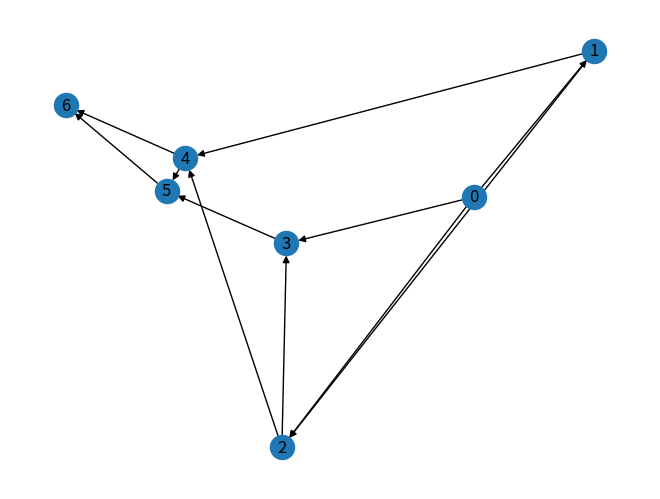

This chart was generated by the following Python code: (Note: this script raises an exception after producing the figure.)
import time

import networkx as nx
from matplotlib import pyplot as plt


def creeListePre(n, U: list):
    listePre = [[] for i in range(n)]
    for i in U:
        listePre[i[1]].append((i[0], i[2]))
    return listePre


def pcch(n, U: list):
    listeValeurChemin = [0 for i in range(n)]
    listePre = creeListePre(n, U)
    cpt = 0
    for i in listePre:
        sommetProchain = True
        for j in i:
            if (sommetProchain == True):
                listeValeurChemin[cpt] = j[1] + listeValeurChemin[j[0]]
            else:
                if listeValeurChemin[cpt] > j[1] + listeValeurChemin[j[0]]:
                    listeValeurChemin[cpt] = j[1] + listeValeurChemin[j[0]]
            sommetProchain = False
        cpt += 1
    return listeValeurChemin[n - 1]


G = nx.DiGraph()
n = 7
U = [(0, 1, 6), (0, 2, 2), (0, 3, 1), (1, 2, -3), (1, 4, 7), (2, 3, -2), (2, 4, -4), (3, 5, 2), (4, 5, 3), (4, 6, 3),
     (5, 6, 1)]
G.add_weighted_edges_from(U)
nx.draw(G, pos=nx.spring_layout(G), with_labels=True)
plt.show()
plt.close()
# sol = nx.shortest_path(G, 0, 6, weight='weight') Algo Dijkstra besoin nombre positif
print(creeListePre(n, U))
tps = time.time()
for i in range(10000):
    pcch(n,U)
print('Temps avec pcch = ', round(time.time() - tps, 2))

tps = time.time()
for i in range(10000):
    #sol = nx.bellman_ford_path_length(G, source=0, target=6, weight='weight')
    sol = nx.shortest_path_length(G, source=0, target=6,weight='weight',method='bellman-ford')
#print(sol)
print('Temps avec Bellman_Ford = ', round(time.time() - tps, 2))

tps = time.time()
for i in range(10000):
    sol = nx.johnson(G,weight='weight')
print('Temps avec Johnson = ', round(time.time() - tps, 2))

#tps = time.time()
#for i in range(10000):
#    lenght=nx.floyd_warshall(G, weight='weight')
#print(lenght)
#print('Temps avec Floyd_warshall = ', round(time.time() - tps, 2))


U = []
f = open('bigDAG.txt','r')
str_list = f.read().split("\n")
n = int(str_list[0])
m = int(str_list[1])
del(str_list[0:2])
for i in str_list:
    temp = i.split(" ")
    tup = ()
    for j in temp:
        tup = tup + (int(j),)
    U.append(tup)

G = nx.DiGraph()
G.add_weighted_edges_from(U)
tps = time.time()
#print(creeListePre(n, U))
print(pcch(n,U))
print('Temps avec pcch = ', round(time.time() - tps, 2))

tps = time.time()
sol = nx.bellman_ford_path_length(G, 0, 999, weight='weight')
print(sol)
print('Temps avec Bellman_Ford = ', round(time.time() - tps, 2))

#tps = time.time()
#sol = nx.johnson(G,weight='weight')
#print('Temps avec Johnson = ', round(time.time() - tps, 2))

#tps = time.time()
#lenght=nx.floyd_warshall(G, weight='weight')
#print(lenght)
#print('Temps avec Floyd_warshall = ', round(time.time() - tps, 2))
